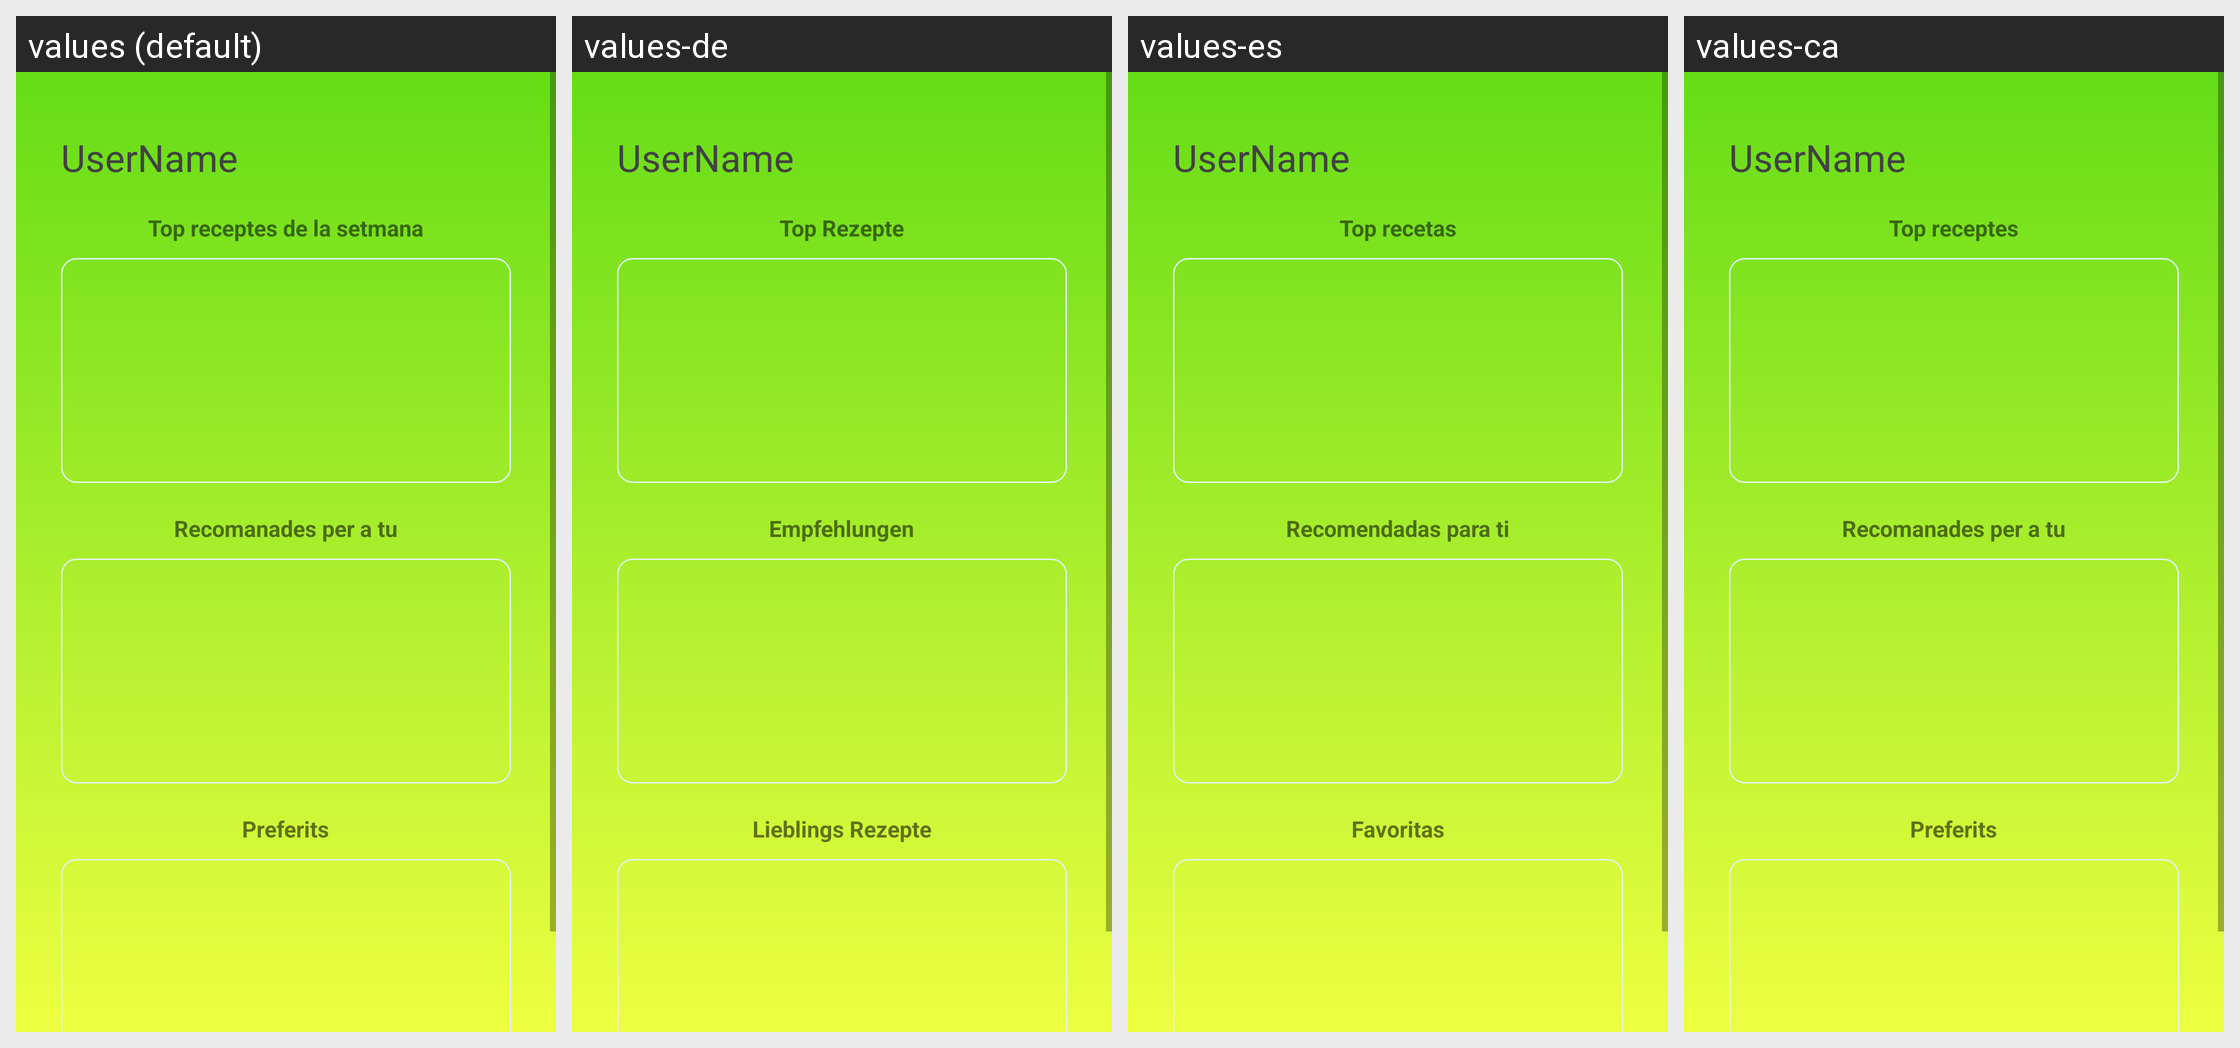

The Android screen above is rendered under several locales of the same app. Produce the string resources it draws, with the default and per-locale values.
Android screen res/layout/fragment_home.xml rendered under 4 locales, left to right: values (default), values-de, values-es, values-ca. Device: Nexus 5 (rendered at 1080×1920; each locale shown at half size, 540×960, under a caption strip naming it); theme tema_principal.
Other locales in the repository, not shown: values-en, values-eu, values-pt.
Strings drawn on this screen, with the default value and each locale's value (text and hints the layout hard-codes, and strings that could not be matched under every locale, appear in the picture but are not listed):

top
  values: Top receptes de la setmana
  values-de: Top Rezepte
  values-es: Top recetas
  values-ca: Top receptes

recomanades
  values: Recomanades per a tu
  values-de: Empfehlungen
  values-es: Recomendadas para ti
  values-ca: Recomanades per a tu

preferits
  values: Preferits
  values-de: Lieblings Rezepte
  values-es: Favoritas
  values-ca: Preferits
